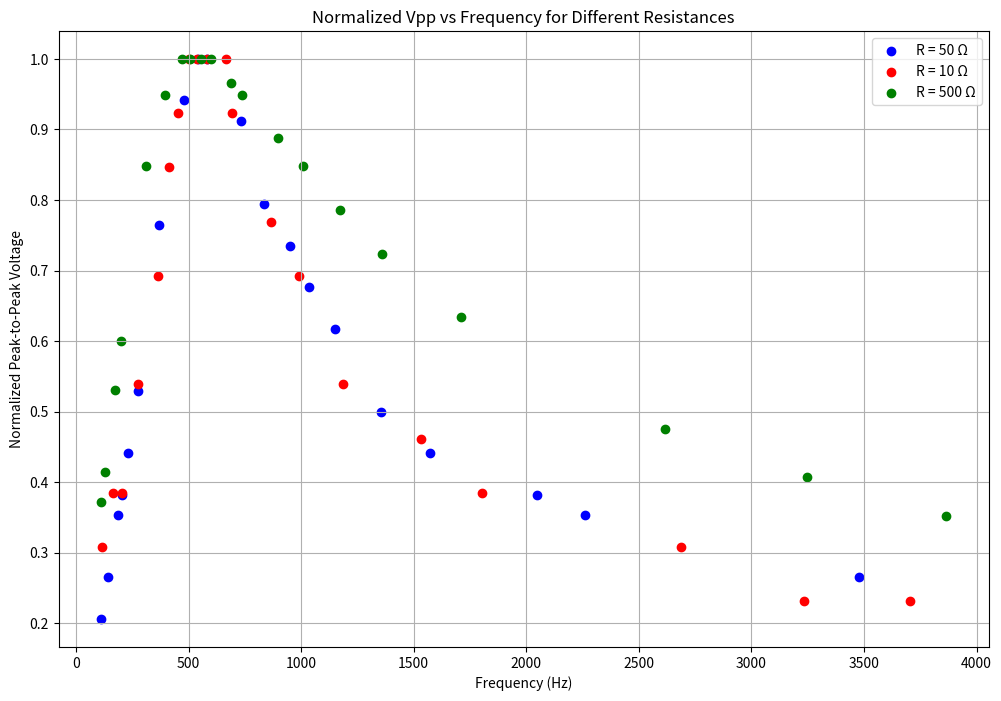

Here is the Python script that generated this plot:
import matplotlib.pyplot as plt
import numpy as np

# Data for each resistance value
data_50_ohm = np.array([
    [110.9, 0.56], [143.2, 0.72], [186.8, 0.96], [202.7, 1.04], [232.5, 1.2],
    [273.5, 1.44], [369.8, 2.08], [480.7, 2.56], [539.9, 2.72], [581.3, 2.72],
    [730.9, 2.48], [836.1, 2.16], [950.5, 2], [1033, 1.84], [1152, 1.68],
    [1355, 1.36], [1572, 1.2], [2049, 1.04], [2262, 0.96], [3480, 0.72]])

data_10_ohm = np.array([
    [114.6, 0.32], [164.3, 0.4], [202.4, 0.4], [273.5, 0.56], [366, 0.72],
    [414.5, 0.88], [452.8, 0.96], [500, 1.04], [538.7, 1.04], [580, 1.04],
    [666.6, 1.04], [694.4, 0.96], [868, 0.8], [992, 0.72], [1186, 0.56],
    [1534, 0.48], [1805, 0.4], [2688, 0.32], [3233, 0.24], [3704, 0.24]])

data_500_ohm = np.array([
    [112.6, 4.32], [130.4, 4.8], [173.2, 6.16], [199.2, 6.96], [312.7, 9.84],
    [395.5, 11], [470.8, 11.6], [506.1, 11.6], [555.5, 11.6], [599.5, 11.6],
    [688.7, 11.2], [737.6, 11], [896.2, 10.3], [1008, 9.84], [1174, 9.12],
    [1359, 8.4], [1712, 7.36], [2618, 5.52], [3247, 4.72], [3866, 4.08]])

# Normalize the data
data_10_ohm[:, 1] /= np.max(data_10_ohm[:, 1])
data_50_ohm[:, 1] /= np.max(data_50_ohm[:, 1])
data_500_ohm[:, 1] /= np.max(data_500_ohm[:, 1])

# Measured resonant frequencies
measured_resonance = {
    10: 571.325, # Hz
    50: 560.6,   # Hz
    500: 532.975 # Hz
}

# Expected resonance frequency
expected_freq = 581.07  # Hz

def calculate_fwhm_and_uncertainty(data, freq_precision=1):
    max_voltage = np.max(data[:, 1])
    half_max_voltage = max_voltage / 2

    fwhm_data = data[data[:, 1] >= half_max_voltage]
    fwhm = np.max(fwhm_data[:, 0]) - np.min(fwhm_data[:, 0])

    # Uncertainty estimation: twice the frequency precision
    fwhm_uncertainty = 2 * freq_precision
    return fwhm, fwhm_uncertainty


# Function to calculate relative accuracy
def relative_accuracy(measured, expected):
    return abs((measured - expected) / expected) * 100

# Plot settings
plt.figure(figsize=(12, 8))

# Plotting normalized data as points
plt.scatter(data_50_ohm[:, 0], data_50_ohm[:, 1], color='blue', label='R = 50 Ω')
plt.scatter(data_10_ohm[:, 0], data_10_ohm[:, 1], color='red', label='R = 10 Ω')
plt.scatter(data_500_ohm[:, 0], data_500_ohm[:, 1], color='green', label='R = 500 Ω')

# Additional plot settings
plt.xlabel('Frequency (Hz)')
plt.ylabel('Normalized Peak-to-Peak Voltage')
plt.title('Normalized Vpp vs Frequency for Different Resistances')
plt.legend()
plt.grid(True)
plt.show()

# Calculate and print relative accuracy
for R, freq in measured_resonance.items():
    accuracy = relative_accuracy(freq, expected_freq)
    print(f'Relative accuracy for R = {R} Ω: {accuracy:.2f}%')

fwhm_10, unc_10 = calculate_fwhm_and_uncertainty(data_10_ohm)
fwhm_50, unc_50 = calculate_fwhm_and_uncertainty(data_50_ohm)
fwhm_500, unc_500 = calculate_fwhm_and_uncertainty(data_500_ohm)

print(f"FWHM for 10 Ω resistor: {fwhm_10} Hz ± {unc_10} Hz")
print(f"FWHM for 50 Ω resistor: {fwhm_50} Hz ± {unc_50} Hz")
print(f"FWHM for 500 Ω resistor: {fwhm_500} Hz ± {unc_500} Hz")